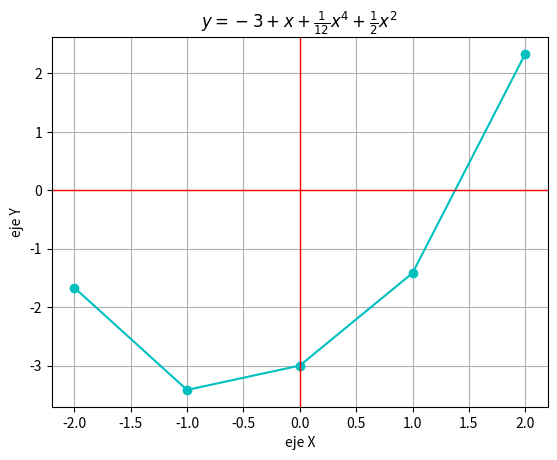

Source code (Python):
from matplotlib import pyplot as plt

#Se definen los valores obtenidos mediante solucion de la ec. dif
c1 = -3; c2 = 1
#se define el intervalo
x = [-2,-1,0,1,2]

#arreglo o lista donde se guardara los datos obtenidos en "y"
valores = []

#se crea encabezado de tabla
print("|\tx\t|\ty")

#se crea el iterable
for n in x:
    #sustitucion de valores en la ecuacion 
    y = -3+(n)+(1/12)*n**(4)+(1/2)*n**(2)
    g = (str(y))
    g = (g[0:10])
    g = float(g)

    #se agregan los resultados de "y" en el arreglo o lista
    valores.append(g)

    #se imprime tabla
    print("|\t",n,"\t|",y)

print(valores)

#se crea grafica
plt.plot(x,valores,'c-o')
#etiqueta de ejes
plt.xlabel("eje X")
plt.ylabel("eje Y")
#titulo
plt.title(r'$y=-3+x+\frac{1}{12}x^{4}+\frac{1}{2}x^{2}$')
plt.grid(True)
plt.axhline(0,color='r',lw=1)
plt.axvline(0,color='r',lw=1)
plt.show()